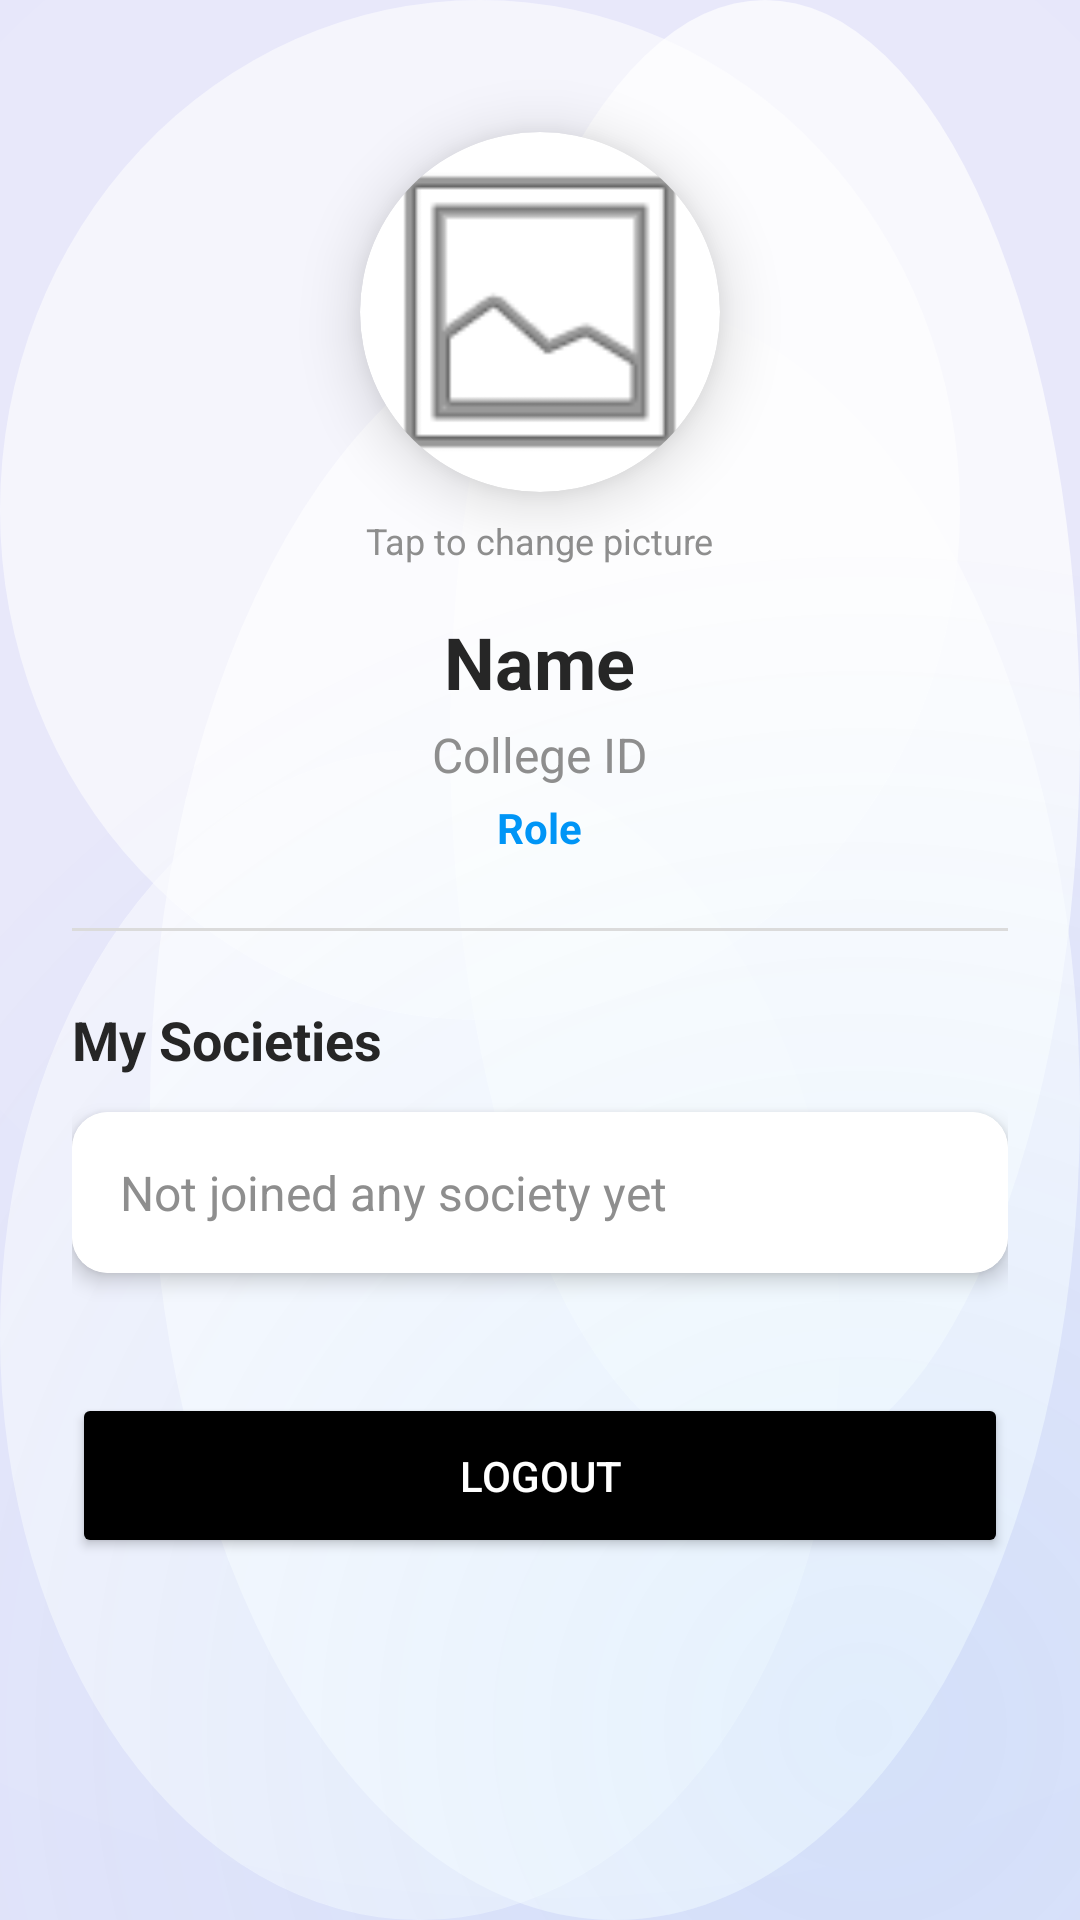

Write the Android layout XML for this screen, with the resource values it uses.
<!-- AndroidManifest.xml: application theme Theme.Chasing -->
<!-- res/layout/activity_profile.xml -->
<?xml version="1.0" encoding="utf-8"?>
<LinearLayout
    xmlns:android="http://schemas.android.com/apk/res/android"
    xmlns:app="http://schemas.android.com/apk/res-auto"
    android:orientation="vertical"
    android:padding="24dp"
    android:layout_width="match_parent"
    android:layout_height="match_parent"
    android:background="@drawable/crystal_bg"
    android:gravity="center_horizontal">

    <com.google.android.material.card.MaterialCardView
        android:id="@+id/cardProfileImage"
        android:layout_width="120dp"
        android:layout_height="120dp"
        app:cardCornerRadius="60dp"
        app:cardElevation="12dp"
        android:layout_marginTop="20dp"
        android:layout_marginBottom="8dp"
        android:clickable="true"
        android:focusable="true">
        <ImageView
            android:id="@+id/profileImage"
            android:layout_width="match_parent"
            android:layout_height="match_parent"
            android:scaleType="centerCrop"
            android:src="@android:drawable/ic_menu_gallery" />
    </com.google.android.material.card.MaterialCardView>

    <TextView
        android:layout_width="wrap_content"
        android:layout_height="wrap_content"
        android:text="Tap to change picture"
        android:textSize="12sp"
        android:textColor="@color/textSecondary"
        android:layout_marginBottom="16dp"/>

    <TextView
        android:id="@+id/profileName"
        android:layout_width="wrap_content"
        android:layout_height="wrap_content"
        android:text="Name"
        android:textSize="24sp"
        android:textStyle="bold"
        android:textColor="@color/textPrimary"/>

    <TextView
        android:id="@+id/profileCollegeId"
        android:layout_width="wrap_content"
        android:layout_height="wrap_content"
        android:text="College ID"
        android:textSize="16sp"
        android:textColor="@color/textSecondary"
        android:layout_marginTop="4dp"/>

    <TextView
        android:id="@+id/profileRole"
        android:layout_width="wrap_content"
        android:layout_height="wrap_content"
        android:text="Role"
        android:textSize="14sp"
        android:textColor="@color/secondaryColor"
        android:textStyle="bold"
        android:layout_marginTop="4dp"/>

    <View
        android:layout_width="match_parent"
        android:layout_height="1dp"
        android:background="#DBDBDB"
        android:layout_marginTop="24dp"
        android:layout_marginBottom="24dp"/>

    <TextView
        android:layout_width="wrap_content"
        android:layout_height="wrap_content"
        android:text="My Societies"
        android:textSize="18sp"
        android:textStyle="bold"
        android:textColor="@color/textPrimary"
        android:layout_gravity="start"/>

    <com.google.android.material.card.MaterialCardView
        android:layout_width="match_parent"
        android:layout_height="wrap_content"
        android:layout_marginTop="12dp"
        app:cardCornerRadius="12dp"
        app:cardElevation="4dp">
        <TextView
            android:id="@+id/profileJoinedSocieties"
            android:layout_width="match_parent"
            android:layout_height="wrap_content"
            android:padding="16dp"
            android:text="Not joined any society yet"
            android:textSize="16sp"
            android:background="@android:color/white"
            android:textColor="@color/textSecondary"/>
    </com.google.android.material.card.MaterialCardView>

    <Button
        android:id="@+id/logoutBtn"
        android:layout_width="match_parent"
        android:layout_height="55dp"
        android:text="Logout"
        android:layout_marginTop="40dp"
        android:backgroundTint="@color/primaryColor"
        android:textColor="@color/white"
        app:cornerRadius="8dp"/>

</LinearLayout>
<!-- resources referenced by this layout -->
<resources>
  <color name="primaryColor">#000000</color>
  <color name="secondaryColor">#0095F6</color>
  <color name="textPrimary">#262626</color>
  <color name="textSecondary">#8E8E8E</color>
  <color name="white">#FFFFFFFF</color>
  <!-- drawable crystal_bg (drawable) -->
  <?xml version="1.0" encoding="utf-8"?>
  <layer-list xmlns:android="http://schemas.android.com/apk/res/android">
      
      <item>
          <shape>
              <solid android:color="#E6E6FA"/>
          </shape>
      </item>
  
      
      <item>
          <shape>
              <gradient
                  android:type="radial"
                  android:gradientRadius="600dp"
                  android:startColor="#20FFFFFF"
                  android:endColor="#00FFFFFF"
                  android:centerX="0.5"
                  android:centerY="0.3"/>
          </shape>
      </item>
  
      
      <item android:left="50dp" android:top="100dp">
          <shape android:shape="oval">
              <size android:width="4dp" android:height="4dp"/>
              <solid android:color="#A0FFFFFF"/>
          </shape>
      </item>
  
      
      <item android:right="80dp" android:top="250dp">
          <shape android:shape="oval">
              <size android:width="3dp" android:height="3dp"/>
              <solid android:color="#80FFFFFF"/>
          </shape>
      </item>
  
      
      <item android:left="150dp" android:bottom="150dp">
          <shape android:shape="oval">
              <size android:width="5dp" android:height="5dp"/>
              <solid android:color="#B0FFFFFF"/>
          </shape>
      </item>
  
      
      <item android:right="40dp" android:bottom="300dp">
          <shape android:shape="oval">
              <size android:width="2dp" android:height="2dp"/>
              <solid android:color="#90FFFFFF"/>
          </shape>
      </item>
  
      
      <item>
          <shape>
              <gradient
                  android:type="radial"
                  android:gradientRadius="400dp"
                  android:startColor="#150095F6"
                  android:endColor="#00FFFFFF"
                  android:centerX="0.8"
                  android:centerY="0.9"/>
          </shape>
      </item>
  </layer-list>
  <style name="Theme.Chasing" parent="Theme.MaterialComponents.Light.NoActionBar">
          <item name="colorPrimary">@color/primaryColor</item>
          <item name="colorPrimaryVariant">@color/primaryVariant</item>
          <item name="colorOnPrimary">@color/white</item>
          <item name="colorSecondary">@color/secondaryColor</item>
          <item name="colorSecondaryVariant">@color/secondaryColor</item>
          <item name="colorOnSecondary">@color/black</item>
          <item name="android:statusBarColor">@color/primaryVariant</item>
  
          
          <item name="actionOverflowMenuStyle">@style/CustomOverflowMenu</item>
      </style>
  <color name="primaryVariant">#000000</color>
  <color name="black">#FF000000</color>
  <style name="CustomOverflowMenu" parent="Widget.AppCompat.Light.ActionButton.Overflow">
          <item name="android:background">?attr/selectableItemBackgroundBorderless</item>
      </style>
</resources>
